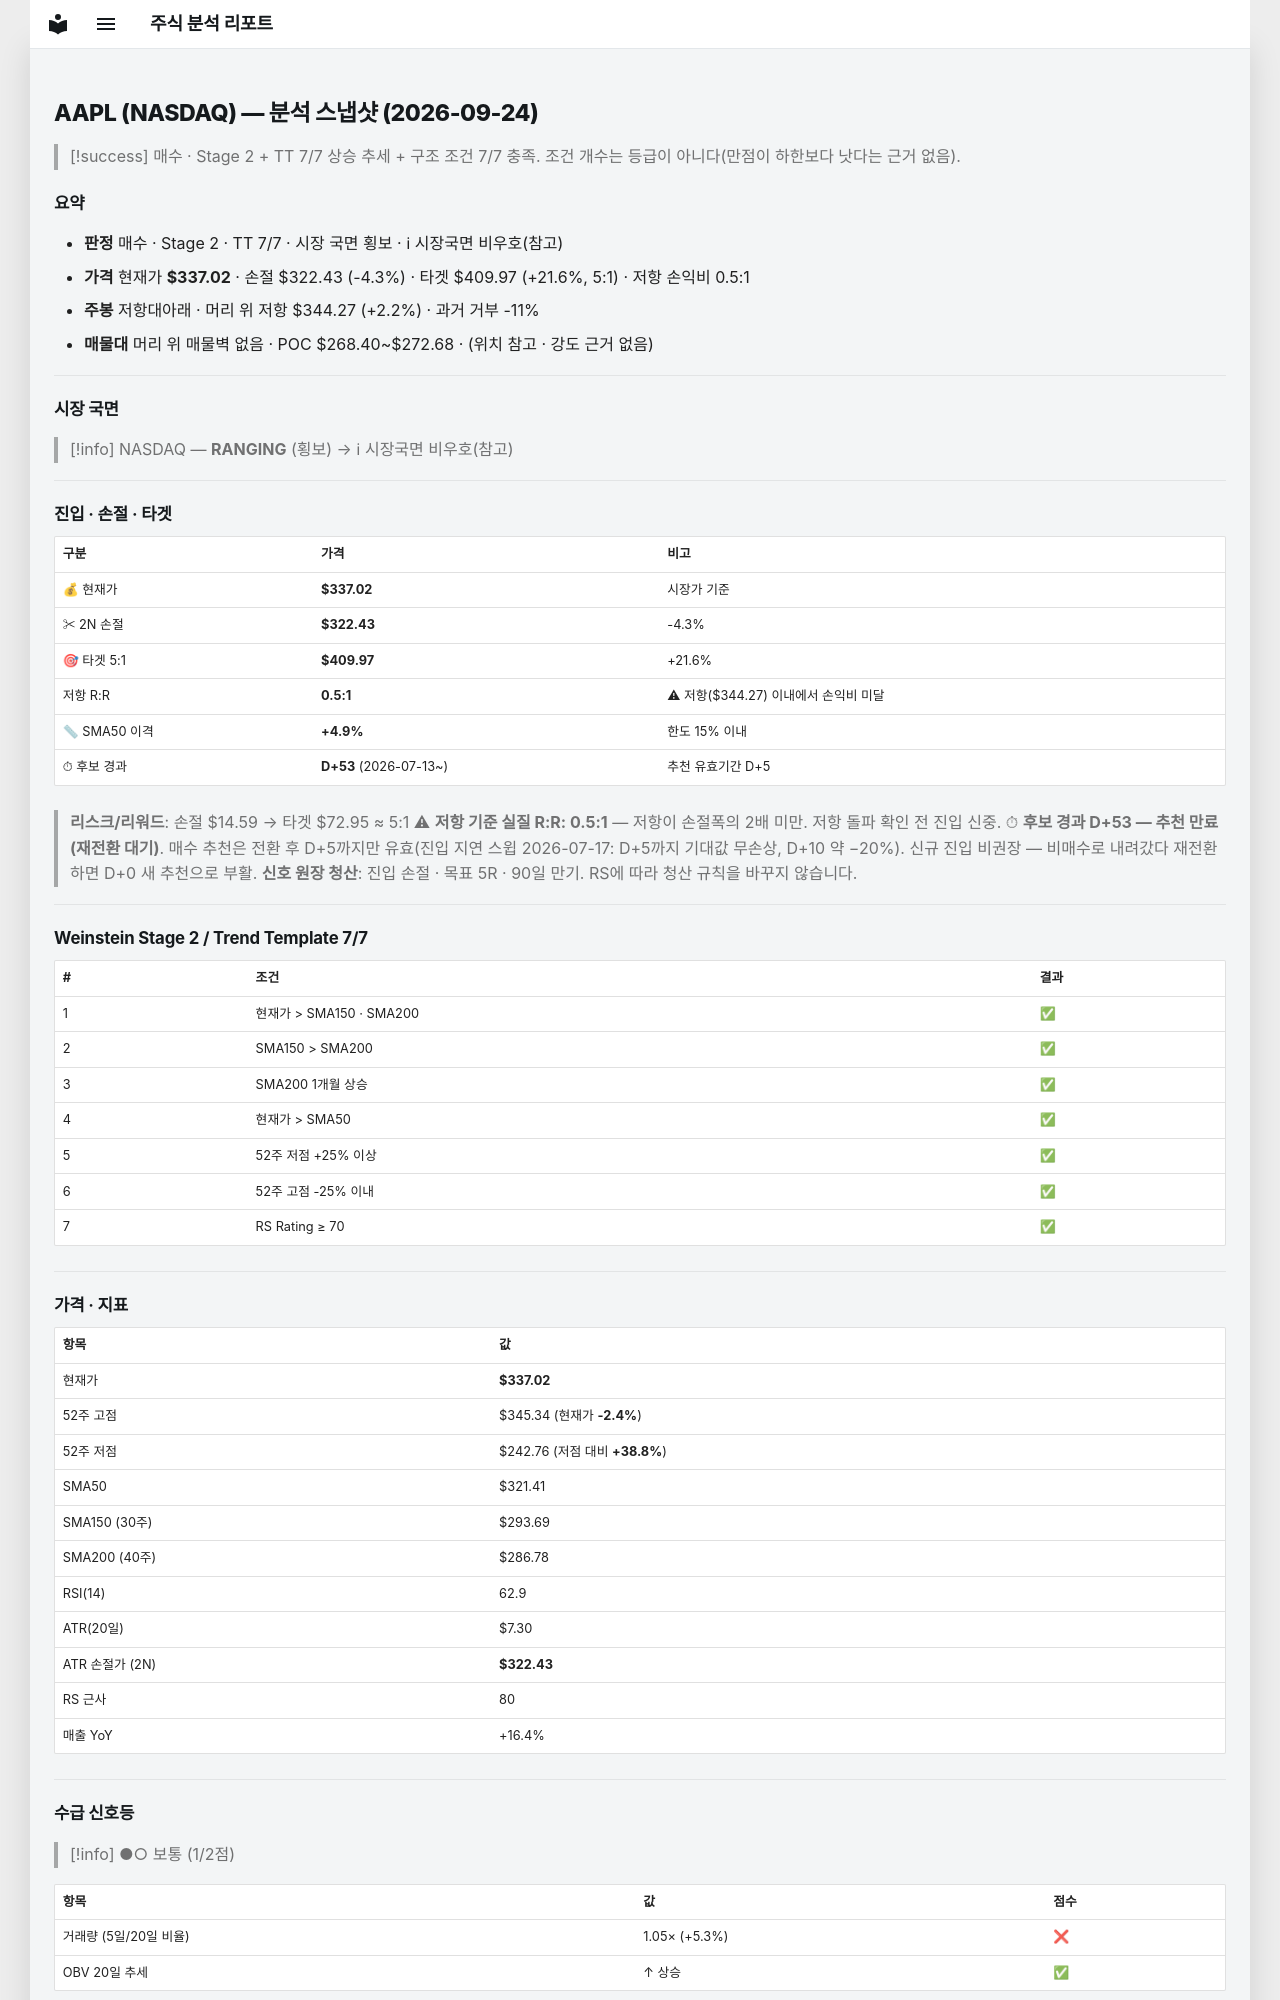

repository: soloandco/stock-reports · page: snapshots/AAPL-2026-09-24/index.html · generator: mkdocs

---
type: analysis-snapshot
title: AAPL 분석 스냅샷
ticker: AAPL
market: NASDAQ
created: 2026-09-24
updated: 2026-09-24
bar-date: 2026-09-23
verdict: 매수후보
real-rr: 0.50
sma50-gap-pct: 4.9
candidate-days: 53
candidate-since: 2026-07-13
weekly-position: 저항대아래
weekly-overhead-price: 344.27
weekly-overhead-pct: 2.2
stage: 2
trend-template-score: 7
tt-max: 7
price: 337.0199890136719
stop-price: 322.42960982124356
market-regime: RANGING
supply-demand-score: 1/2
supply-demand-label: 보통
status: tracking
tags:
  - stock-agent
  - watchlist
  - AAPL
  - analysis
related:
  - "[[analysis-template]]"
---

# AAPL (NASDAQ) — 분석 스냅샷 (2026-09-24)

> [!success] 매수 · Stage 2 + TT 7/7
> 상승 추세 + 구조 조건 7/7 충족. 조건 개수는 등급이 아니다(만점이 하한보다 낫다는 근거 없음).

## 요약

- **판정** 매수 · Stage 2 · TT 7/7 · 시장 국면 횡보 · ℹ 시장국면 비우호(참고)
- **가격** 현재가 **$337.02** · 손절 $322.43 (-4.3%) · 타겟 $409.97 (+21.6%, 5:1) · 저항 손익비 0.5:1
- **주봉** 저항대아래 · 머리 위 저항 $344.27 (+2.2%) · 과거 거부 -11%
- **매물대** 머리 위 매물벽 없음 · POC $268.40~$272.68 · (위치 참고 · 강도 근거 없음)

---

## 시장 국면

> [!info] NASDAQ — **RANGING** (횡보) → ℹ 시장국면 비우호(참고)

---

## 진입 · 손절 · 타겟

| 구분 | 가격 | 비고 |
|------|------|------|
| 💰 현재가 | **$337.02** | 시장가 기준 |
| ✂ 2N 손절 | **$322.43** | -4.3% |
| 🎯 타겟 5:1 | **$409.97** | +21.6% |
| 저항 R:R | **0.5:1** | ⚠ 저항($344.27) 이내에서 손익비 미달 |
| 📏 SMA50 이격 | **+4.9%** | 한도 15% 이내 |
| ⏱ 후보 경과 | **D+53** (2026-07-13~) | 추천 유효기간 D+5 |

> **리스크/리워드**: 손절 $14.59 → 타겟 $72.95 ≈ 5:1
> ⚠ **저항 기준 실질 R:R: 0.5:1** — 저항이 손절폭의 2배 미만. 저항 돌파 확인 전 진입 신중.
> ⏱ **후보 경과 D+53 — 추천 만료(재전환 대기)**. 매수 추천은 전환 후 D+5까지만 유효(진입 지연 스윕 2026-07-17: D+5까지 기대값 무손상, D+10 약 −20%). 신규 진입 비권장 — 비매수로 내려갔다 재전환하면 D+0 새 추천으로 부활.
> **신호 원장 청산**: 진입 손절 · 목표 5R · 90일 만기. RS에 따라 청산 규칙을 바꾸지 않습니다.

---

## Weinstein Stage 2 / Trend Template 7/7

| # | 조건 | 결과 |
|---|------|------|
| 1 | 현재가 > SMA150 · SMA200 | ✅ |
| 2 | SMA150 > SMA200 | ✅ |
| 3 | SMA200 1개월 상승 | ✅ |
| 4 | 현재가 > SMA50 | ✅ |
| 5 | 52주 저점 +25% 이상 | ✅ |
| 6 | 52주 고점 -25% 이내 | ✅ |
| 7 | RS Rating ≥ 70 | ✅ |

---

## 가격 · 지표

| 항목 | 값 |
|------|---|
| 현재가 | **$337.02** |
| 52주 고점 | $345.34 (현재가 **-2.4%**) |
| 52주 저점 | $242.76 (저점 대비 **+38.8%**) |
| SMA50 | $321.41 |
| SMA150 (30주) | $293.69 |
| SMA200 (40주) | $286.78 |
| RSI(14) | 62.9 |
| ATR(20일) | $7.30 |
| ATR 손절가 (2N) | **$322.43** |
| RS 근사 | 80 |
| 매출 YoY | +16.4% |

---
## 수급 신호등

> [!info] ●○ 보통 (1/2점)

| 항목 | 값 | 점수 |
|------|------|------|
| 거래량 (5일/20일 비율) | 1.05× (+5.3%) | ❌ |
| OBV 20일 추세 | ↑ 상승 | ✅ |

> **판독법**: 거래량이 20일 평균보다 20% 이상 많고 OBV(온밸런스볼륨)가 상승 중이면 매집 수급이 강한 것으로 판단합니다.

---
